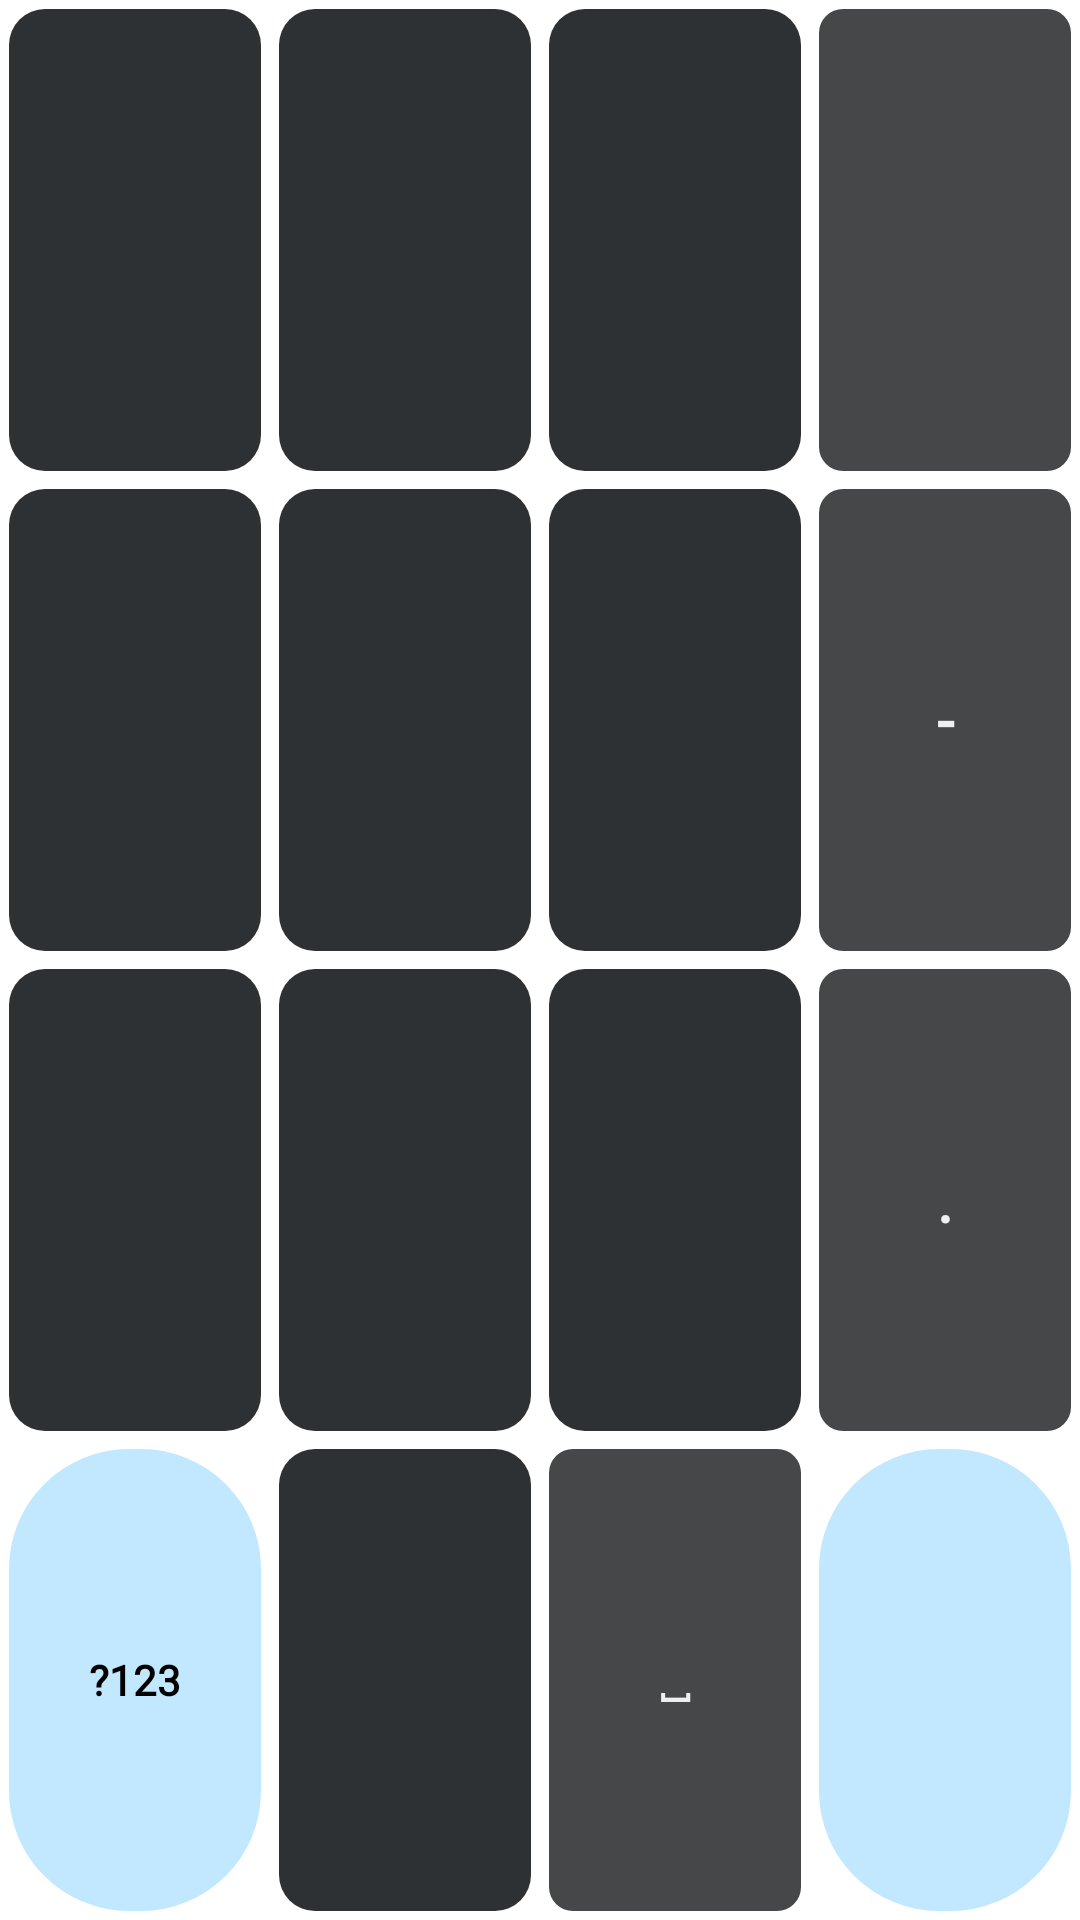

The Android layout XML behind this screen, and the referenced resources:
<!-- AndroidManifest.xml: fallback theme Theme.MaterialComponents.DayNight.NoActionBar -->
<!-- res/layout/phone_view.xml -->
<?xml version="1.0" encoding="utf-8"?>
<androidx.constraintlayout.widget.ConstraintLayout
    xmlns:android="http://schemas.android.com/apk/res/android"
    xmlns:app="http://schemas.android.com/apk/res-auto"
    xmlns:tools="http://schemas.android.com/tools"
    android:id="@+id/constraintLayout"
    android:layout_width="match_parent"
    android:layout_height="match_parent">

    

    <TextView
        android:id="@+id/oneKey"
        style="@style/KeyStyle"
        tools:text="1"
       android:fontFamily="@font/suitemed"
app:layout_constraintHorizontal_chainStyle="spread"
        app:layout_constraintVertical_chainStyle="spread"
        app:layout_constraintHorizontal_weight="1"
        app:layout_constraintVertical_weight="1"
        app:layout_constraintTop_toTopOf="parent"
        app:layout_constraintBottom_toTopOf="@+id/fourKey"
        app:layout_constraintLeft_toLeftOf="parent"
        app:layout_constraintRight_toLeftOf="@+id/twoKey" />

    <TextView
        android:id="@+id/twoKey"
        style="@style/KeyStyle"
        tools:text="2"
       android:fontFamily="@font/suitemed"
app:layout_constraintHorizontal_chainStyle="spread"
        app:layout_constraintVertical_chainStyle="spread"
        app:layout_constraintHorizontal_weight="1"
        app:layout_constraintTop_toTopOf="@+id/oneKey"
        app:layout_constraintBottom_toBottomOf="@+id/oneKey"
        app:layout_constraintLeft_toRightOf="@+id/oneKey"
        app:layout_constraintRight_toLeftOf="@+id/threeKey" />

    <TextView
        android:id="@+id/threeKey"
        style="@style/KeyStyle"
        tools:text="3"
       android:fontFamily="@font/suitemed"
app:layout_constraintHorizontal_chainStyle="spread"
        app:layout_constraintVertical_chainStyle="spread"
        app:layout_constraintHorizontal_weight="1"
        app:layout_constraintTop_toTopOf="@+id/oneKey"
        app:layout_constraintBottom_toBottomOf="@+id/oneKey"
        app:layout_constraintLeft_toRightOf="@+id/twoKey"
        app:layout_constraintRight_toLeftOf="@+id/backspaceKey" />

    <TextView
        android:id="@+id/backspaceKey"
        style="@style/KeyStyleNTR1"
        android:foreground="@drawable/ic_baseline_keyboard_backspace_24"
        android:foregroundGravity="center"
        android:text=""
       android:fontFamily="@font/suitemed"
app:layout_constraintHorizontal_chainStyle="spread"
        app:layout_constraintVertical_chainStyle="spread"
        app:layout_constraintHorizontal_weight="1"
        app:layout_constraintTop_toTopOf="@+id/oneKey"
        app:layout_constraintBottom_toBottomOf="@+id/oneKey"
        app:layout_constraintLeft_toRightOf="@+id/threeKey"
        app:layout_constraintRight_toRightOf="parent"  />

    

    <TextView
        android:id="@+id/fourKey"
        style="@style/KeyStyle"
        tools:text="4"
       android:fontFamily="@font/suitemed"
app:layout_constraintHorizontal_chainStyle="spread"
        app:layout_constraintVertical_chainStyle="spread"
        app:layout_constraintHorizontal_weight="1"
        app:layout_constraintVertical_weight="1"
        app:layout_constraintTop_toBottomOf="@+id/oneKey"
        app:layout_constraintBottom_toTopOf="@+id/sevenKey"
        app:layout_constraintLeft_toLeftOf="parent"
        app:layout_constraintRight_toLeftOf="@+id/fiveKey" />

    <TextView
        android:id="@+id/fiveKey"
        style="@style/KeyStyle"
        tools:text="5"
       android:fontFamily="@font/suitemed"
app:layout_constraintHorizontal_chainStyle="spread"
        app:layout_constraintVertical_chainStyle="spread"
        app:layout_constraintHorizontal_weight="1"
        app:layout_constraintTop_toTopOf="@+id/fourKey"
        app:layout_constraintBottom_toBottomOf="@+id/fourKey"
        app:layout_constraintLeft_toRightOf="@+id/fourKey"
        app:layout_constraintRight_toLeftOf="@+id/sixKey" />

    <TextView
        android:id="@+id/sixKey"
        style="@style/KeyStyle"
        tools:text="6"
       android:fontFamily="@font/suitemed"
app:layout_constraintHorizontal_chainStyle="spread"
        app:layout_constraintVertical_chainStyle="spread"
        app:layout_constraintHorizontal_weight="1"
        app:layout_constraintTop_toTopOf="@+id/fourKey"
        app:layout_constraintBottom_toBottomOf="@+id/fourKey"
        app:layout_constraintLeft_toRightOf="@+id/fiveKey"
        app:layout_constraintRight_toLeftOf="@+id/minusKey" />

    <TextView
        android:id="@+id/minusKey"
        style="@style/KeyStyleNTR1"
        android:text="@string/key_minus"
       android:fontFamily="@font/suitemed"
app:layout_constraintHorizontal_chainStyle="spread"
        app:layout_constraintVertical_chainStyle="spread"
        app:layout_constraintHorizontal_weight="1"
        app:layout_constraintTop_toTopOf="@+id/fourKey"
        app:layout_constraintBottom_toBottomOf="@+id/fourKey"
        app:layout_constraintLeft_toRightOf="@+id/sixKey"
        app:layout_constraintRight_toRightOf="parent" />

    

    <TextView
        android:id="@+id/sevenKey"
        style="@style/KeyStyle"
        tools:text="7"
       android:fontFamily="@font/suitemed"
app:layout_constraintHorizontal_chainStyle="spread"
        app:layout_constraintVertical_chainStyle="spread"
        app:layout_constraintHorizontal_weight="1"
        app:layout_constraintVertical_weight="1"
        app:layout_constraintTop_toBottomOf="@+id/fourKey"
        app:layout_constraintBottom_toTopOf="@+id/punctuationKey"
        app:layout_constraintLeft_toLeftOf="parent"
        app:layout_constraintRight_toLeftOf="@+id/eightKey" />

    <TextView
        android:id="@+id/eightKey"
        style="@style/KeyStyle"
        tools:text="8"
       android:fontFamily="@font/suitemed"
app:layout_constraintHorizontal_chainStyle="spread"
        app:layout_constraintVertical_chainStyle="spread"
        app:layout_constraintHorizontal_weight="1"
        app:layout_constraintTop_toTopOf="@+id/sevenKey"
        app:layout_constraintBottom_toBottomOf="@+id/sevenKey"
        app:layout_constraintLeft_toRightOf="@+id/sevenKey"
        app:layout_constraintRight_toLeftOf="@+id/nineKey" />

    <TextView
        android:id="@+id/nineKey"
        style="@style/KeyStyle"
        tools:text='9'
       android:fontFamily="@font/suitemed"
app:layout_constraintHorizontal_chainStyle="spread"
        app:layout_constraintVertical_chainStyle="spread"
        app:layout_constraintHorizontal_weight="1"
        app:layout_constraintTop_toTopOf="@+id/sevenKey"
        app:layout_constraintBottom_toBottomOf="@+id/sevenKey"
        app:layout_constraintLeft_toRightOf="@+id/eightKey"
        app:layout_constraintRight_toLeftOf="@+id/dotKey" />

    <TextView
        android:id="@+id/dotKey"
        style="@style/KeyStyleNTR1"
        android:text="@string/key_dot"
       android:fontFamily="@font/suitemed"
app:layout_constraintHorizontal_chainStyle="spread"
        app:layout_constraintVertical_chainStyle="spread"
        app:layout_constraintHorizontal_weight="1"
        app:layout_constraintTop_toTopOf="@+id/sevenKey"
        app:layout_constraintBottom_toBottomOf="@+id/sevenKey"
        app:layout_constraintLeft_toRightOf="@+id/nineKey"
        app:layout_constraintRight_toRightOf="parent" />

    

    <TextView
        android:id="@+id/punctuationKey"
        style="@style/KeyStyleACC1"
        android:text="@string/key_hanja_number_punctuation"
        android:textSize="14sp"
        android:textColor="#000000"
       android:fontFamily="@font/suitemed"
app:layout_constraintHorizontal_chainStyle="spread"
        app:layout_constraintVertical_chainStyle="spread"
        app:layout_constraintHorizontal_weight="1"
        app:layout_constraintVertical_weight="1"
        app:layout_constraintTop_toBottomOf="@+id/sevenKey"
        app:layout_constraintBottom_toBottomOf="parent"
        app:layout_constraintLeft_toLeftOf="parent"
        app:layout_constraintRight_toLeftOf="@+id/zeroKey"  />

    <TextView
        android:id="@+id/zeroKey"
        style="@style/KeyStyle"
        tools:text="0"
       android:fontFamily="@font/suitemed"
app:layout_constraintHorizontal_chainStyle="spread"
        app:layout_constraintHorizontal_weight="1"
        app:layout_constraintTop_toTopOf="@+id/punctuationKey"
        app:layout_constraintBottom_toBottomOf="@+id/punctuationKey"
        app:layout_constraintLeft_toRightOf="@+id/punctuationKey"
        app:layout_constraintRight_toLeftOf="@+id/spaceKey" />

    <TextView
        android:id="@+id/spaceKey"
        style="@style/KeyStyleNTR1"
        android:text="@string/key_space"
        android:textSize="14sp"
       android:fontFamily="@font/suitemed"
app:layout_constraintHorizontal_chainStyle="spread"
        app:layout_constraintHorizontal_weight="1"
        app:layout_constraintTop_toTopOf="@+id/punctuationKey"
        app:layout_constraintBottom_toBottomOf="@+id/punctuationKey"
        app:layout_constraintLeft_toRightOf="@+id/zeroKey"
        app:layout_constraintRight_toLeftOf="@+id/enterKey" />

    <TextView
        android:id="@+id/enterKey"
        style="@style/KeyStyleACC1"
        android:foreground="@drawable/ic_baseline_subdirectory_arrow_left_24"
        android:foregroundGravity="center"
        android:text=""
       android:fontFamily="@font/suitemed"
app:layout_constraintHorizontal_chainStyle="spread"
        app:layout_constraintHorizontal_weight="1"
        app:layout_constraintTop_toTopOf="@+id/punctuationKey"
        app:layout_constraintBottom_toBottomOf="@+id/punctuationKey"
        app:layout_constraintLeft_toRightOf="@+id/spaceKey"
        app:layout_constraintRight_toRightOf="parent" />

</androidx.constraintlayout.widget.ConstraintLayout>
<!-- resources referenced by this layout -->
<resources>
  <string name="key_dot">.</string>
  <string name="key_hanja_number_punctuation">\?123</string>
  <string name="key_minus">-</string>
  <string name="key_space">⎵</string>
  <style name="KeyStyle">
          <item name="android:layout_width">0dp</item>
          <item name="android:layout_height">0dp</item>
          <item name="android:textStyle">bold</item>
          <item name="android:textAlignment">center</item>
          <item name="android:textColor">@color/key_foreground</item>
          <item name="android:textSize">20sp</item>
          <item name="android:gravity">center</item>
          <item name="android:background">@drawable/key_background</item>
          <item name="android:clickable">true</item>
          <item name="android:hapticFeedbackEnabled">true</item>
      </style>
  <style name="KeyStyleACC1">
          <item name="android:layout_width">0dp</item>
          <item name="android:layout_height">0dp</item>
          <item name="android:textStyle">bold</item>
          <item name="android:textAlignment">center</item>
          <item name="android:textColor">@color/key_foreground</item>
          <item name="android:textSize">20sp</item>
          <item name="android:gravity">center</item>
          <item name="android:background">@drawable/key_background_acc1</item>
          <item name="android:clickable">true</item>
          <item name="android:hapticFeedbackEnabled">true</item>
      </style>
  <style name="KeyStyleNTR1">
          <item name="android:layout_width">0dp</item>
          <item name="android:layout_height">0dp</item>
          <item name="android:textStyle">bold</item>
          <item name="android:textAlignment">center</item>
          <item name="android:textColor">@color/key_foreground</item>
          <item name="android:textSize">20sp</item>
          <item name="android:gravity">center</item>
          <item name="android:background">@drawable/key_background_ntr1</item>
          <item name="android:clickable">true</item>
          <item name="android:hapticFeedbackEnabled">true</item>
      </style>
  <color name="key_foreground">@android:color/system_neutral1_50</color>
  <!-- drawable key_background (drawable) -->
  <?xml version="1.0" encoding="utf-8"?>
  <inset
      xmlns:android="http://schemas.android.com/apk/res/android"
      android:drawable="@drawable/base_key_background"
      android:inset="3dp" />
  <!-- drawable key_background_acc1 (drawable) -->
  <?xml version="1.0" encoding="utf-8"?>
  <inset
      xmlns:android="http://schemas.android.com/apk/res/android"
      android:drawable="@drawable/base_key_background_acc1"
      android:inset="3dp" />
  <!-- drawable key_background_ntr1 (drawable) -->
  <?xml version="1.0" encoding="utf-8"?>
  <inset
      xmlns:android="http://schemas.android.com/apk/res/android"
      android:drawable="@drawable/base_key_background_ntr1"
      android:inset="3dp" />
  <!-- drawable base_key_background (drawable) -->
  <?xml version="1.0" encoding="utf-8"?>
  <shape
      xmlns:android="http://schemas.android.com/apk/res/android"
      android:shape="rectangle">
  
      <solid android:color="@color/key_background" />
  
      <corners android:radius="12dp" />
  
  </shape>
  <!-- drawable base_key_background_acc1 (drawable) -->
  <?xml version="1.0" encoding="utf-8"?>
  <shape
      xmlns:android="http://schemas.android.com/apk/res/android"
      android:shape="rectangle">
  
      <solid android:color="@color/key_background_acc1"/>
  
      <corners android:radius="40dp" />
  
  </shape>
  <!-- drawable base_key_background_ntr1 (drawable) -->
  <?xml version="1.0" encoding="utf-8"?>
  <shape
      xmlns:android="http://schemas.android.com/apk/res/android"
      android:shape="rectangle">
  
      <solid android:color="@color/key_background_ntr1"/>
  
      <corners android:radius="8dp" />
  
  </shape>
  <color name="key_background">@android:color/system_neutral1_800</color>
  <color name="key_background_acc1">@android:color/system_accent1_100</color>
  <color name="key_background_ntr1">@android:color/system_neutral1_700</color>
</resources>
